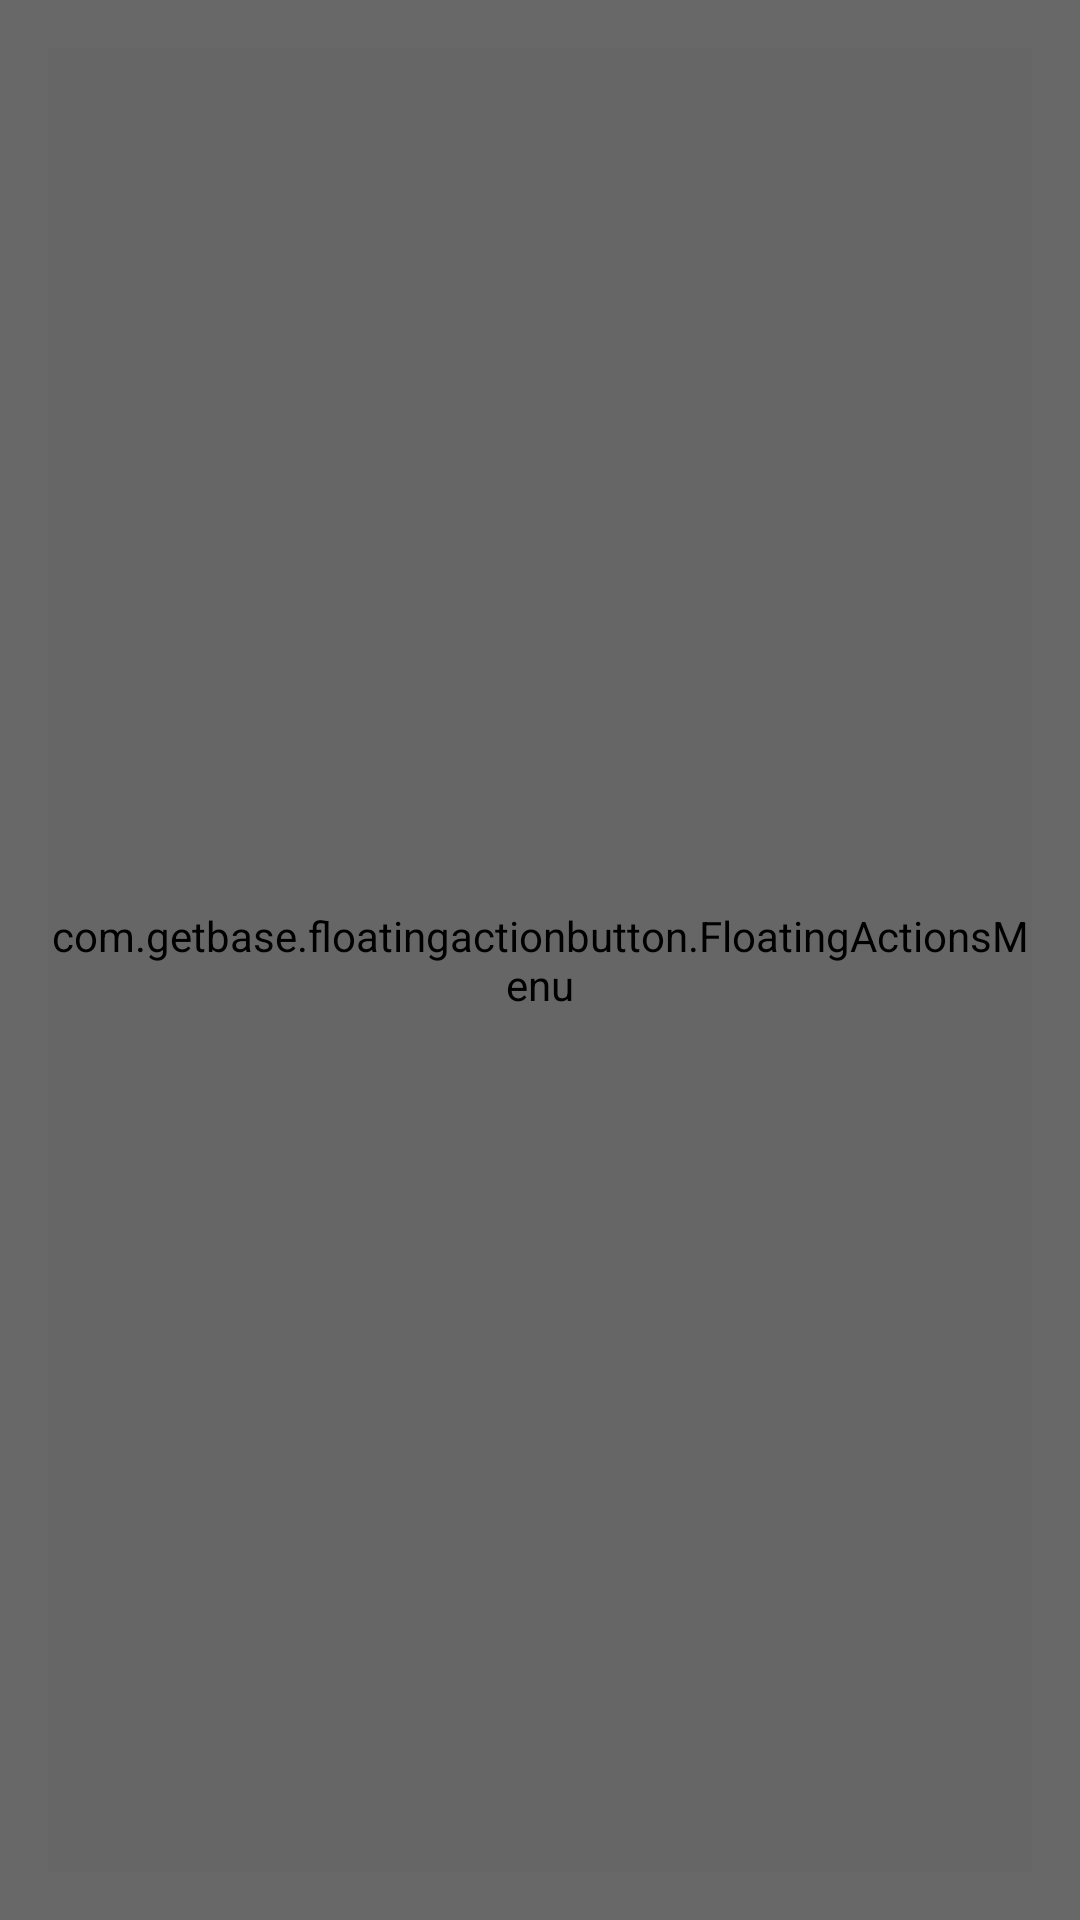

Android layout source for this screen:
<!-- AndroidManifest.xml: activity theme Theme.AppCompat.Translucent -->
<!-- res/layout/activity_blur.xml -->
<?xml version="1.0" encoding="utf-8"?>
<android.support.design.widget.CoordinatorLayout
    xmlns:fab="http://schemas.android.com/apk/res-auto"
    xmlns:android="http://schemas.android.com/apk/res/android"
    xmlns:app="http://schemas.android.com/apk/res-auto"
    xmlns:tools="http://schemas.android.com/tools" android:layout_width="match_parent"
    android:layout_height="match_parent" android:fitsSystemWindows="true"
    tools:context="com.clic.org.serve.activity.ClicServeHome"
    >

    <include
        layout="@layout/content_blur" />

    
    <com.getbase.floatingactionbutton.FloatingActionsMenu
        android:id="@+id/multiple_actions_menu"
        android:layout_width="match_parent"
        android:layout_height="match_parent"
        android:layout_gravity="bottom|end"
        android:layout_alignParentBottom="true"
        android:layout_margin="16dp"
        fab:fab_addButtonColorNormal="@color/btnbg"
        fab:fab_addButtonColorPressed="@color/white_pressed"
        fab:fab_addButtonSize="normal"
        fab:fab_addButtonPlusIconColor="@color/half_black"
        fab:fab_expandDirection="up"
        fab:fab_labelStyle="@style/menu_labels_style"
        >
        <com.getbase.floatingactionbutton.FloatingActionButton
            android:id="@+id/button_serviceRequest"
            android:layout_width="wrap_content"
            android:layout_height="wrap_content"
            fab:fab_colorNormal="@color/white"
            fab:fab_colorPressed="@color/white_pressed"
            android:src="@drawable/menu_icon_servicereq"
            fab:fab_title="Service Request"

            />

        <com.getbase.floatingactionbutton.FloatingActionButton
            android:id="@+id/button_addproduct"
            android:layout_width="wrap_content"
            android:layout_height="wrap_content"
            fab:fab_colorNormal="@color/white"
            fab:fab_colorPressed="@color/white_pressed"
            fab:fab_title="Add Product"
            android:src="@drawable/menu_icon_addproduct"
            />

        <com.getbase.floatingactionbutton.FloatingActionButton
            android:id="@+id/button_callback"
            android:layout_width="wrap_content"
            android:layout_height="wrap_content"
            fab:fab_colorNormal="@color/white"
            fab:fab_colorPressed="@color/white_pressed"
            android:src="@drawable/ic_call_back"
            fab:fab_title="Call Back"/>

        <com.getbase.floatingactionbutton.FloatingActionButton
            android:id="@+id/button_chat"
            android:layout_width="wrap_content"
            android:layout_height="wrap_content"
            fab:fab_colorNormal="@color/white"
            fab:fab_title="Chat"
            android:src="@drawable/menu_icon_chat"
            fab:fab_colorPressed="@color/white_pressed"
            />


    </com.getbase.floatingactionbutton.FloatingActionsMenu>

</android.support.design.widget.CoordinatorLayout>
<!-- res/layout/content_blur.xml (included above) -->
<?xml version="1.0" encoding="utf-8"?>
<RelativeLayout xmlns:android="http://schemas.android.com/apk/res/android"
    xmlns:tools="http://schemas.android.com/tools"
    xmlns:app="http://schemas.android.com/apk/res-auto" android:layout_width="match_parent"
    android:layout_height="match_parent"
    android:background="@android:color/transparent"
    app:layout_behavior="@string/appbar_scrolling_view_behavior"
    tools:showIn="@layout/activity_blur" tools:context="com.clic.org.serve.activity.BlurActivity">

</RelativeLayout>
<!-- resources referenced by this layout -->
<resources>
  <color name="btnbg">#fdab2b</color>
  <color name="half_black">#808080</color>
  <color name="white">#fafafa</color>
  <color name="white_pressed">#ffffff</color>
  <dimen name="fab_margin">16dp</dimen>
  <!-- drawable ic_call_back: png bitmap (drawable, 1010 bytes) -->
  <!-- drawable menu_icon_addproduct: png bitmap (drawable, 996 bytes) -->
  <!-- drawable menu_icon_chat: png bitmap (drawable, 698 bytes) -->
  <!-- drawable menu_icon_servicereq: png bitmap (drawable, 1002 bytes) -->
  <style name="menu_labels_style">
          <item name="android:background">@drawable/fab_label_background</item>
          <item name="android:textColor">@color/btnbg</item>
          <item name="android:textSize">18sp</item>
  
      </style>
  <style name="Theme.AppCompat.Translucent" parent="Theme.AppCompat.NoActionBar">
          <item name="android:background">#33000000</item> 
          <item name="android:windowNoTitle">true</item>
          <item name="android:windowBackground">@android:color/transparent</item>
          <item name="android:colorBackgroundCacheHint">@null</item>
          <item name="android:windowIsTranslucent">true</item>
          <item name="android:windowAnimationStyle">@android:style/Animation</item>
      </style>
</resources>
